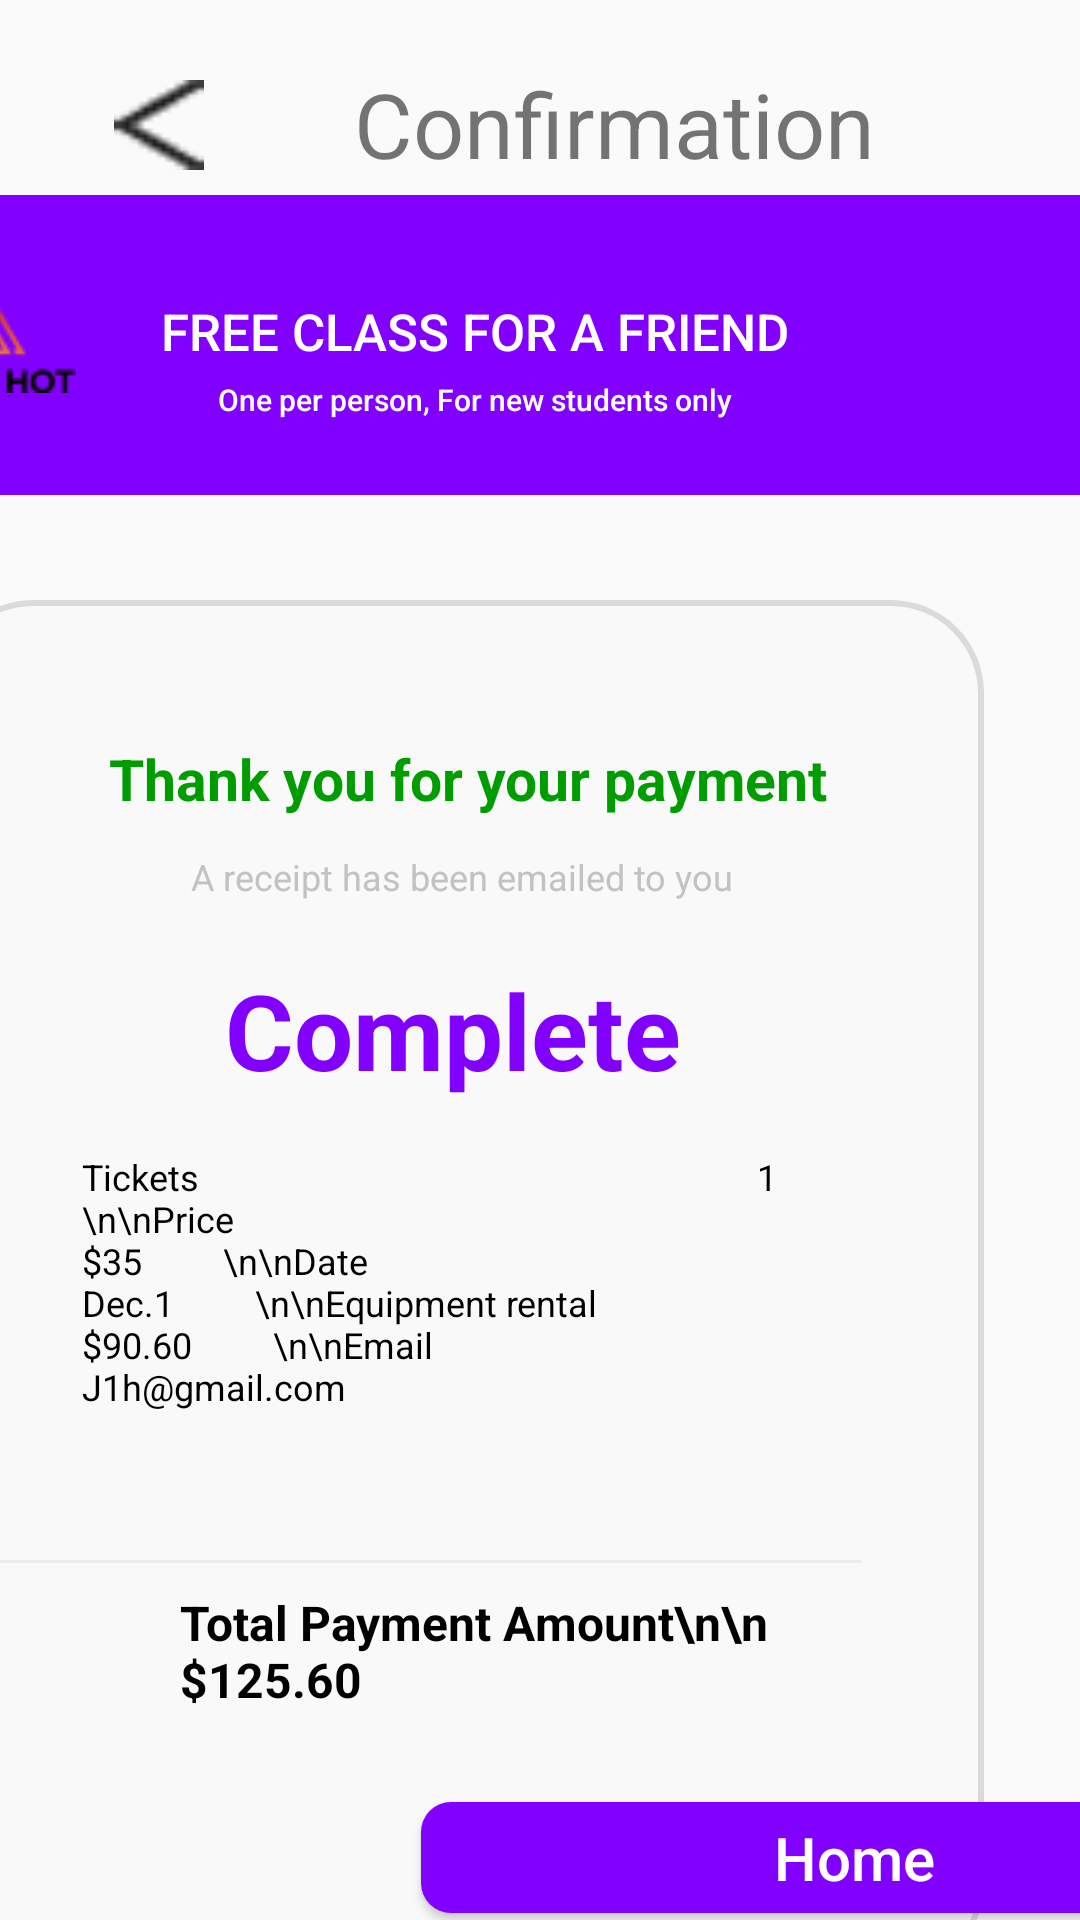

Here is an Android app screen rendered from its layout file. Give the layout XML and the strings, colors and styles it references.
<!-- AndroidManifest.xml: application theme Theme.Senergy -->
<!-- res/layout/activity_payment_confirmation.xml -->
<?xml version="1.0" encoding="utf-8"?>
<LinearLayout xmlns:android="http://schemas.android.com/apk/res/android"
    xmlns:app="http://schemas.android.com/apk/res-auto"
    xmlns:tools="http://schemas.android.com/tools"
    android:layout_width="match_parent"
    android:layout_height="match_parent"
    tools:context=".Payment_confirmation"
    android:orientation="horizontal">


    <Button
        android:id="@+id/btn_back"
        android:layout_width="30dp"
        android:layout_height="30dp"
        android:background="@drawable/backspace"
        android:layout_marginTop="10dp"
        android:layout_marginLeft="38dp"/>

    <TextView
        android:layout_width="wrap_content"
        android:layout_height="wrap_content"
        android:layout_marginLeft="50dp"
        android:layout_marginTop="16dp"
        android:text="Confirmation"
        android:textSize="30dp"/>

    <Button
        android:id="@+id/btn_home"
        android:layout_width="32dp"
        android:layout_height="32dp"
        android:background="@drawable/home"
        android:layout_marginTop="12dp"
        android:layout_marginLeft="70dp"/>
    

    <ImageView
        android:id="@+id/imageView2"
        android:layout_width="match_parent"
        android:layout_height="100dp"
        android:layout_marginLeft="-400dp"
        android:layout_marginTop="65dp"
        app:srcCompat="@drawable/company_color_background" />

    <ImageView
        android:id="@+id/imageView5"
        android:layout_width="wrap_content"
        android:layout_height="wrap_content"
        android:layout_marginTop="95dp"
        android:layout_marginLeft="-400dp"
        app:srcCompat="@drawable/simply_hot" />

    <Button
        android:id="@+id/btn_ad"
        android:layout_width="266dp"
        android:layout_height="wrap_content"
        android:layout_marginLeft="0dp"
        android:layout_marginTop="80dp"
        android:background="@drawable/white_backgroud_round"
        android:text="FREE CLASS FOR A FRIEND"
        android:textSize="17dp"
        android:textAllCaps="false"
        android:textColor="#ffffff"/>

    <Button
        android:id="@+id/btn_ad2"
        android:layout_width="263dp"
        android:layout_height="wrap_content"
        android:layout_marginLeft="-265dp"
        android:layout_marginTop="100dp"
        android:background="@drawable/white_backgroud_round"
        android:text="One per person, For new students only"
        android:textAllCaps="false"
        android:textColor="#ffffff"
        android:textSize="10dp" />


    <ImageView
        android:layout_width="348dp"
        android:layout_height="459dp"
        android:layout_marginLeft="-310dp"
        android:layout_marginTop="200dp"
        android:background="@drawable/information_background" />

    <TextView
        android:id="@+id/textView9"
        android:layout_width="255dp"
        android:layout_height="wrap_content"
        android:layout_marginLeft="-300dp"
        android:layout_marginTop="230dp"
        android:text="Thank you for your payment"
        android:textSize="19dp"
        android:gravity="center"
        android:textColor="#009D00"
        android:textStyle="bold"/>
    <TextView
        android:layout_width="wrap_content"
        android:layout_height="wrap_content"
        android:layout_marginTop="260dp"
        android:layout_marginLeft="-220dp"
        android:text="A receipt has been emailed to you"
        android:textSize="12dp"
        android:textColor="#C2C2C2"
        />
    <TextView
        android:layout_width="wrap_content"
        android:layout_height="wrap_content"
        android:layout_marginTop="320dp"
        android:layout_marginLeft="-170dp"
        android:text="Complete"
        android:textSize="35dp"
        android:textColor="#8200FF"
        android:textStyle="bold"
        />

    <TextView
        android:layout_width="247dp"
        android:layout_height="wrap_content"
        android:layout_marginLeft="-200dp"
        android:layout_marginTop="360dp"
        android:text="Tickets                                                              1
        \n\nPrice                                                             $35
        \n\nDate                                                            Dec.1
        \n\nEquipment rental                                    $90.60
        \n\nEmail                                        J1h@gmail.com"
        android:textColor="#000000"
        android:textSize="12dp" />
    <ImageView
        android:layout_width="303dp"
        android:layout_height="wrap_content"
        android:layout_marginLeft="-283dp"
        android:layout_marginTop="520dp"
        app:srcCompat="@drawable/line" />
    <TextView
        android:layout_width="wrap_content"
        android:layout_height="wrap_content"
        android:text="Total Payment Amount\n\n               $125.60"
        android:layout_marginTop="510dp"
        android:layout_marginLeft="-235dp"
        android:textSize="16dp"
        android:textColor="#000000"
        android:textStyle="bold"/>
    <Button
        android:id="@+id/btn_home2"
        android:layout_width="289dp"
        android:layout_height="37dp"
        android:layout_marginLeft="-220dp"
        android:layout_marginTop="590dp"
        android:background="@drawable/round_corner"
        android:text="Home"
        android:textAllCaps="false"
        android:textColor="#ffffff"
        android:textSize="20dp"/>






</LinearLayout>
<!-- resources referenced by this layout -->
<resources>
  <!-- drawable backspace: png bitmap (drawable, 366 bytes) -->
  <!-- drawable company_color_background (drawable) -->
  <?xml version="1.0" encoding="UTF-8"?>
  <shape xmlns:android="http://schemas.android.com/apk/res/android">
      <solid android:color="#8200FF"/>
  
  
      
      
      
      
  </shape>
  <!-- drawable home: png bitmap (drawable, 420 bytes) -->
  <!-- drawable information_background (drawable) -->
  <?xml version="1.0" encoding="UTF-8"?>
  <shape xmlns:android="http://schemas.android.com/apk/res/android">
      <solid android:color="#E9FAFAFA"/>
      <stroke android:width="2dp"
          android:color="#2A404040" />
  
  
      
      
      
      
      <corners android:radius="30dp"/>
  </shape>
  <!-- drawable line: png bitmap (drawable-v24, 135 bytes) -->
  <!-- drawable round_corner (drawable) -->
  <?xml version="1.0" encoding="UTF-8"?>
  <shape xmlns:android="http://schemas.android.com/apk/res/android">
      <solid android:color="#8200FF"/>
      
      
      
      
  
      <corners android:radius="10dp" />
  </shape>
  <!-- drawable simply_hot: png bitmap (drawable, 3164 bytes) -->
  <!-- drawable white_backgroud_round (drawable) -->
  <?xml version="1.0" encoding="UTF-8"?>
  <shape xmlns:android="http://schemas.android.com/apk/res/android">
      <solid android:color="#00000000"/>
  
      <stroke android:width="3dp"
          android:color="#00000000" />
  
      
      
      
      
  
      <corners android:radius="30dp" />
  </shape>
  <style name="Theme.Senergy" parent="Theme.AppCompat.Light">
          
          <item name="colorPrimary">@color/purple_500</item>
          <item name="colorPrimaryVariant">@color/purple_700</item>
          <item name="colorOnPrimary">@color/white</item>
          
          <item name="colorSecondary">@color/teal_200</item>
          <item name="colorSecondaryVariant">@color/teal_700</item>
          <item name="colorOnSecondary">@color/black</item>
          
          <item name="android:statusBarColor" tools:targetApi="l">?attr/colorPrimaryVariant</item>
          <item name="android:windowTranslucentStatus">true</item>
          <item name="android:windowTranslucentNavigation">true</item>
          
          <item name="windowNoTitle">true</item>
          <item name="windowActionBar">false</item>
          <item name="android:windowFullscreen">true</item> 
          
      </style>
  <!-- not gathered from this repository: default colours our renderer supplied (Android Studio template values) -->
  <color name="purple_500">#FF6200EE</color>
  <color name="purple_700">#FF3700B3</color>
  <color name="teal_200">#FF03DAC5</color>
  <color name="teal_700">#FF018786</color>
  <color name="black">#FF000000</color>
  <color name="white">#FFFFFFFF</color>
</resources>
